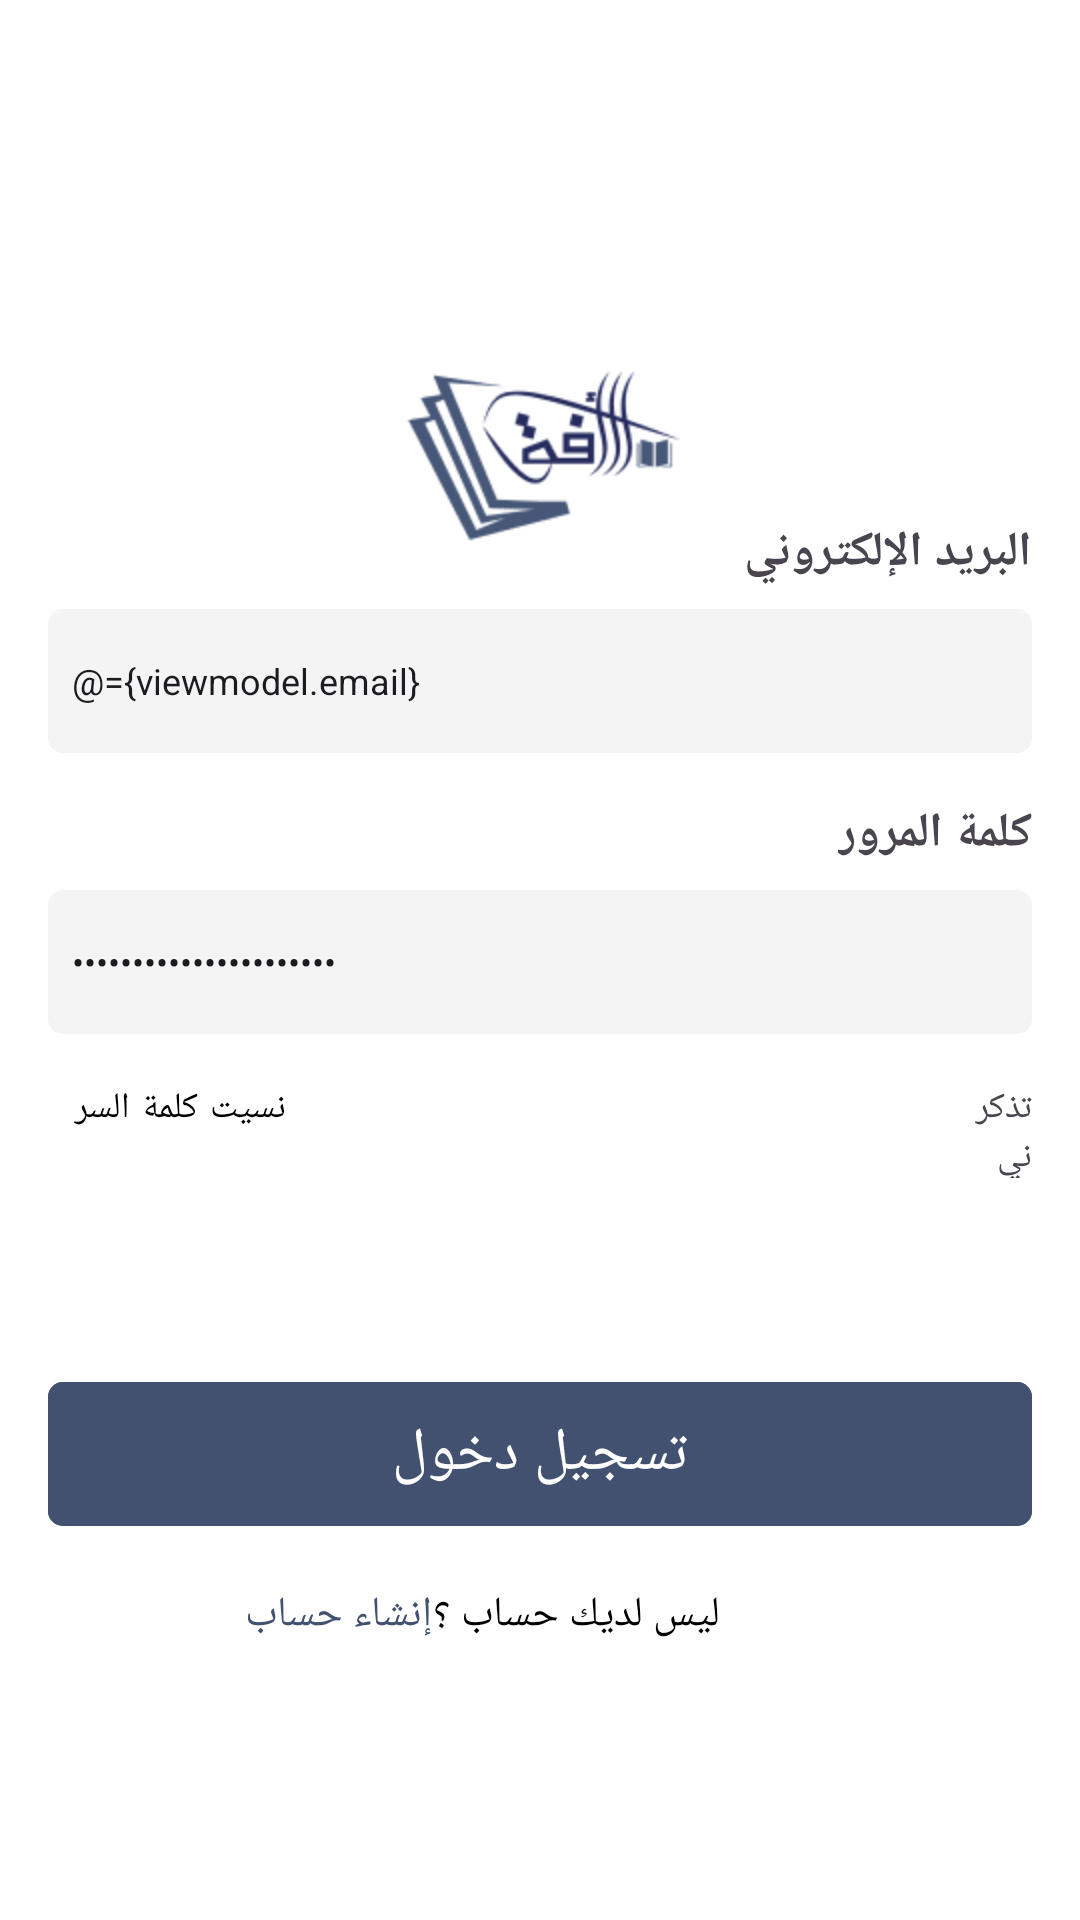

Android layout source for this screen:
<!-- AndroidManifest.xml: application theme Theme.MaktabuhAlafiq -->
<!-- res/layout/fragment_login.xml -->
<?xml version="1.0" encoding="utf-8"?>
<layout xmlns:android="http://schemas.android.com/apk/res/android"
    xmlns:app="http://schemas.android.com/apk/res-auto">
    <data>
        <variable
            name="viewmodel"
            type="com.example.maktabuhalafiq.ui.auth.viewModels.LoginViewModel" />
    </data>
    <androidx.constraintlayout.widget.ConstraintLayout
        xmlns:tools="http://schemas.android.com/tools"
        android:layout_width="match_parent"
        android:layout_height="match_parent"
        android:background="@color/white"
        tools:context=".ui.auth.fragments.LoginFragment">


        <androidx.appcompat.widget.AppCompatImageView
            android:id="@+id/imageView"
            android:layout_width="wrap_content"
            android:layout_height="wrap_content"
            android:layout_marginTop="68dp"
            android:src="@mipmap/logo"
            app:layout_constraintEnd_toEndOf="parent"
            app:layout_constraintStart_toStartOf="parent"
            app:layout_constraintTop_toTopOf="parent" />

        <androidx.appcompat.widget.AppCompatTextView
            android:id="@+id/textEmail"
            style="@style/text"
            android:layout_width="wrap_content"
            android:layout_height="wrap_content"
            android:layout_marginEnd="16dp"
            android:text="@string/email"
            app:layout_constraintEnd_toEndOf="parent"
            app:layout_constraintTop_toTopOf="@+id/guideline" />

        <androidx.constraintlayout.widget.Guideline
            android:id="@+id/guideline"
            android:layout_width="wrap_content"
            android:layout_height="wrap_content"
            android:orientation="horizontal"
            app:layout_constraintGuide_percent="0.27086183" />

        <com.google.android.material.textfield.TextInputEditText
            android:id="@+id/edit_text_gmail"
            style="@style/fillEditStyle"
            android:hint="@string/email"
            android:ems="10"
            android:text="@={viewmodel.email}"
            android:inputType="textEmailAddress"
            android:layout_width="match_parent"
            app:layout_constraintEnd_toEndOf="parent"
            app:layout_constraintStart_toStartOf="parent"
            app:layout_constraintTop_toBottomOf="@+id/textEmail"
            />



        <TextView
            android:id="@+id/textViewPassword"
            android:layout_width="wrap_content"
            android:layout_height="wrap_content"
            android:layout_marginTop="16dp"
            android:layout_marginEnd="16dp"
            android:text="@string/password"
            style="@style/text"
            app:layout_constraintEnd_toEndOf="parent"
            app:layout_constraintTop_toBottomOf="@+id/edit_text_gmail" />


        <com.google.android.material.textfield.TextInputEditText
            android:id="@+id/edit_text_password"
            style="@style/fillEditStyle"
            android:hint="@string/password"
            android:ems="10"
            android:text="@={viewmodel.password}"
            android:drawableStart="@drawable/baseline_visibility_24"
            android:layout_width="match_parent"
            android:inputType="textPassword"
            app:layout_constraintEnd_toEndOf="parent"
            app:layout_constraintStart_toStartOf="parent"
            app:layout_constraintTop_toBottomOf="@+id/textViewPassword" />



        <LinearLayout
            android:id="@+id/linearLayout"
            android:layout_width="match_parent"
            android:layout_height="wrap_content"
            android:gravity="clip_vertical"
            android:layout_marginHorizontal="16dp"
            app:layout_constraintTop_toBottomOf="@+id/edit_text_password"
            tools:ignore="MissingConstraints"
            >

            <Button
                android:id="@+id/forget"
                style="@style/Widget.MaterialComponents.Button.TextButton"
                android:layout_width="wrap_content"
                android:layout_height="wrap_content"
                android:text="@string/forgot_your_password"
                android:textColor="@color/black"
                android:textSize="12sp" />

            <TextView
                android:layout_width="wrap_content"
                android:layout_height="wrap_content"
                android:text="@string/ts"
                android:textSize="12sp"
                android:layout_marginStart="220dp"/>

            <CheckBox
                android:id="@+id/checkBox"
                android:layout_width="0dp"
                android:layout_height="wrap_content"
                android:layout_weight="1" />
        </LinearLayout>

        <com.google.android.material.button.MaterialButton
            android:id="@+id/LoginButton"
            style="@style/buttonStyleDart"
            android:layout_width="match_parent"
            android:layout_height="@dimen/heightButton"
            android:layout_marginTop="64dp"
            android:text="@string/login"
            app:layout_constraintEnd_toEndOf="parent"
            app:layout_constraintStart_toStartOf="parent"
            app:layout_constraintTop_toBottomOf="@+id/linearLayout"
            tools:ignore="MissingConstraints" />

        <TextView
            android:id="@+id/textView10"
            android:layout_width="wrap_content"
            android:layout_height="wrap_content"
            android:layout_marginTop="16dp"
            android:layout_marginEnd="120dp"
            android:text="@string/dont_have_an_account"
            android:textColor="@color/black"
            app:layout_constraintEnd_toEndOf="parent"
            app:layout_constraintTop_toBottomOf="@+id/LoginButton" />

        <TextView
            android:id="@+id/textViewSign"
            android:layout_width="wrap_content"
            android:layout_height="wrap_content"
            android:text="@string/sigup"
            android:textColor="@color/primary_color"
            app:layout_constraintBottom_toBottomOf="@+id/textView10"
            app:layout_constraintEnd_toStartOf="@+id/textView10"
            app:layout_constraintTop_toTopOf="@+id/textView10" />


    </androidx.constraintlayout.widget.ConstraintLayout>
</layout>
<!-- resources referenced by this layout -->
<resources>
  <color name="black">#FF000000</color>
  <color name="primary_color">#425170</color>
  <color name="white">#FFFFFFFF</color>
  <dimen name="heightButton">56dp</dimen>
  <!-- mipmap logo: png bitmap (mipmap-hdpi, 10694 bytes) -->
  <string name="dont_have_an_account">ليس لديك حساب ؟</string>
  <string name="email">البريد الإلكتروني</string>
  <string name="forgot_your_password">نسيت كلمة السر</string>
  <string name="login">تسجيل دخول</string>
  <string name="password">كلمة المرور</string>
  <string name="sigup">إنشاء حساب</string>
  <string name="ts">تذكرني</string>
  <style name="buttonStyleDart">
          <item name="android:textSize">@dimen/textButton</item>
          <item name="android:textColor">@color/white</item>
          <item name="android:backgroundTint">@color/primary_color</item>
          <item name="android:layout_marginStart">16dp</item>
          <item name="android:layout_marginEnd">16dp</item>
          <item name="cornerRadius">@dimen/cornerRadius</item>
      </style>
  <style name="fillEditStyle">
          <item name="android:layout_height">@dimen/heightEditText</item>
          <item name="android:layout_marginHorizontal">16dp</item>
          <item name="android:layout_marginTop">8dp</item>
          <item name="android:textSize">12dp</item>
          <item name="android:background">@drawable/fill_eidt</item>
  
      </style>
  <style name="text">
          <item name="android:textSize">16sp</item>
  
          <item name="android:textStyle">bold</item>
  
      </style>
  <style name="Theme.MaktabuhAlafiq" parent="Base.Theme.MaktabuhAlafiq" />
  <dimen name="textButton">20sp</dimen>
  <dimen name="cornerRadius">5dp</dimen>
  <dimen name="heightEditText">48dp</dimen>
  <!-- drawable fill_eidt (drawable) -->
  <?xml version="1.0" encoding="utf-8"?>
  <shape android:shape="rectangle" xmlns:android="http://schemas.android.com/apk/res/android">
      <corners android:radius="5dp"/>
     <solid android:color="@color/whiteSmoke"/>
      <padding android:right="8dp" android:left="8dp"/>
  
  
  </shape>
  <style name="Base.Theme.MaktabuhAlafiq" parent="Theme.Material3.Light.NoActionBar">
          
          
      </style>
  <color name="whiteSmoke">#F4F4F4</color>
</resources>
